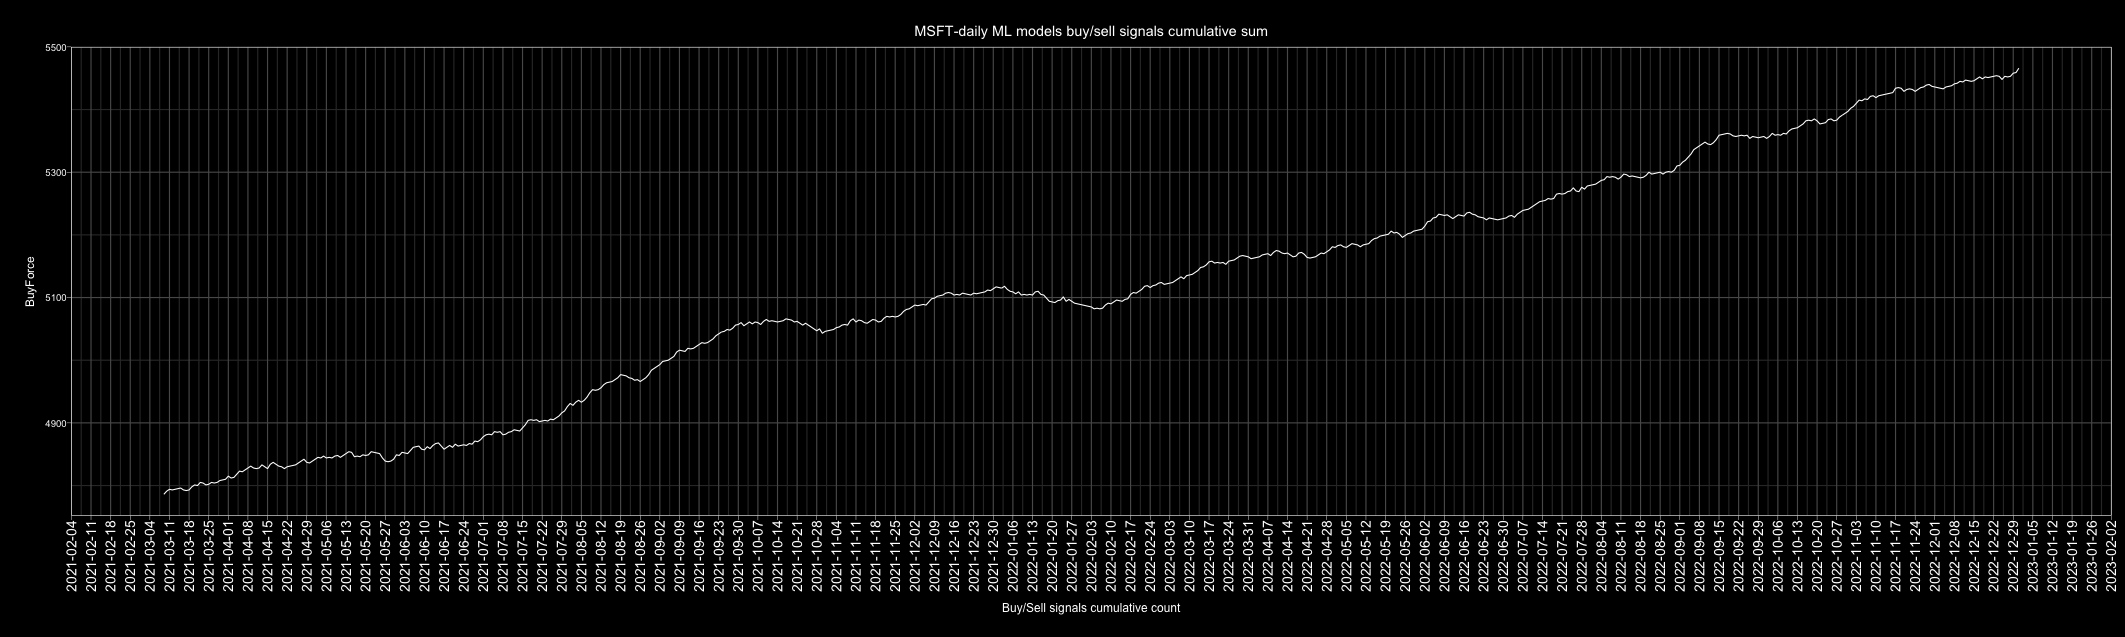

Values plotted in this chart, from the file beside it:
Date, buy, sell, Action, ActionID
2010-01-01, 4, 3, buy, 1
2010-01-02, 4, 3, buy, 1
2010-01-03, 2, 5, sell, 0
2010-01-04, 4, 3, buy, 1
2010-01-05, 7, 0, buy, 1
2010-01-06, 2, 5, sell, 0
2010-01-07, 3, 4, sell, 0
2010-01-08, 7, 0, buy, 1
2010-01-09, 5, 2, buy, 1
2010-01-10, 2, 5, sell, 0
2010-01-11, 1, 6, sell, 0
2010-01-12, 4, 3, buy, 1
2010-01-13, 6, 1, buy, 1
2010-01-14, 6, 1, buy, 1
2010-01-15, 4, 3, buy, 1
2010-01-16, 3, 4, sell, 0
2010-01-17, 4, 3, buy, 1
2010-01-18, 5, 2, buy, 1
2010-01-19, 3, 4, sell, 0
2010-01-20, 1, 6, sell, 0
2010-01-21, 1, 6, sell, 0
2010-01-22, 0, 7, sell, 0
2010-01-23, 3, 4, sell, 0
2010-01-24, 5, 2, buy, 1
2010-01-25, 6, 1, buy, 1
2010-01-26, 7, 0, buy, 1
2010-01-27, 6, 1, buy, 1
2010-01-28, 3, 4, sell, 0
2010-01-29, 2, 5, sell, 0
2010-01-30, 4, 3, buy, 1
2010-01-31, 1, 6, sell, 0
2010-02-01, 1, 6, sell, 0
2010-02-02, 4, 3, buy, 1
2010-02-03, 5, 2, buy, 1
2010-02-04, 1, 6, sell, 0
2010-02-05, 1, 6, sell, 0
2010-02-06, 4, 3, buy, 1
2010-02-07, 2, 5, sell, 0
2010-02-08, 2, 5, sell, 0
2010-02-09, 6, 1, buy, 1
2010-02-10, 4, 3, buy, 1
2010-02-11, 6, 1, buy, 1
2010-02-12, 4, 3, buy, 1
2010-02-13, 6, 1, buy, 1
2010-02-14, 3, 4, sell, 0
2010-02-15, 4, 3, buy, 1
2010-02-16, 6, 1, buy, 1
2010-02-17, 6, 1, buy, 1
2010-02-18, 6, 1, buy, 1
2010-02-19, 6, 1, buy, 1
2010-02-20, 6, 1, buy, 1
2010-02-21, 6, 1, buy, 1
2010-02-22, 0, 7, sell, 0
2010-02-23, 1, 6, sell, 0
2010-02-24, 6, 1, buy, 1
2010-02-25, 7, 0, buy, 1
2010-02-26, 7, 0, buy, 1
2010-02-27, 3, 4, sell, 0
2010-02-28, 6, 1, buy, 1
2010-03-01, 5, 2, buy, 1
... 4,688 more rows
